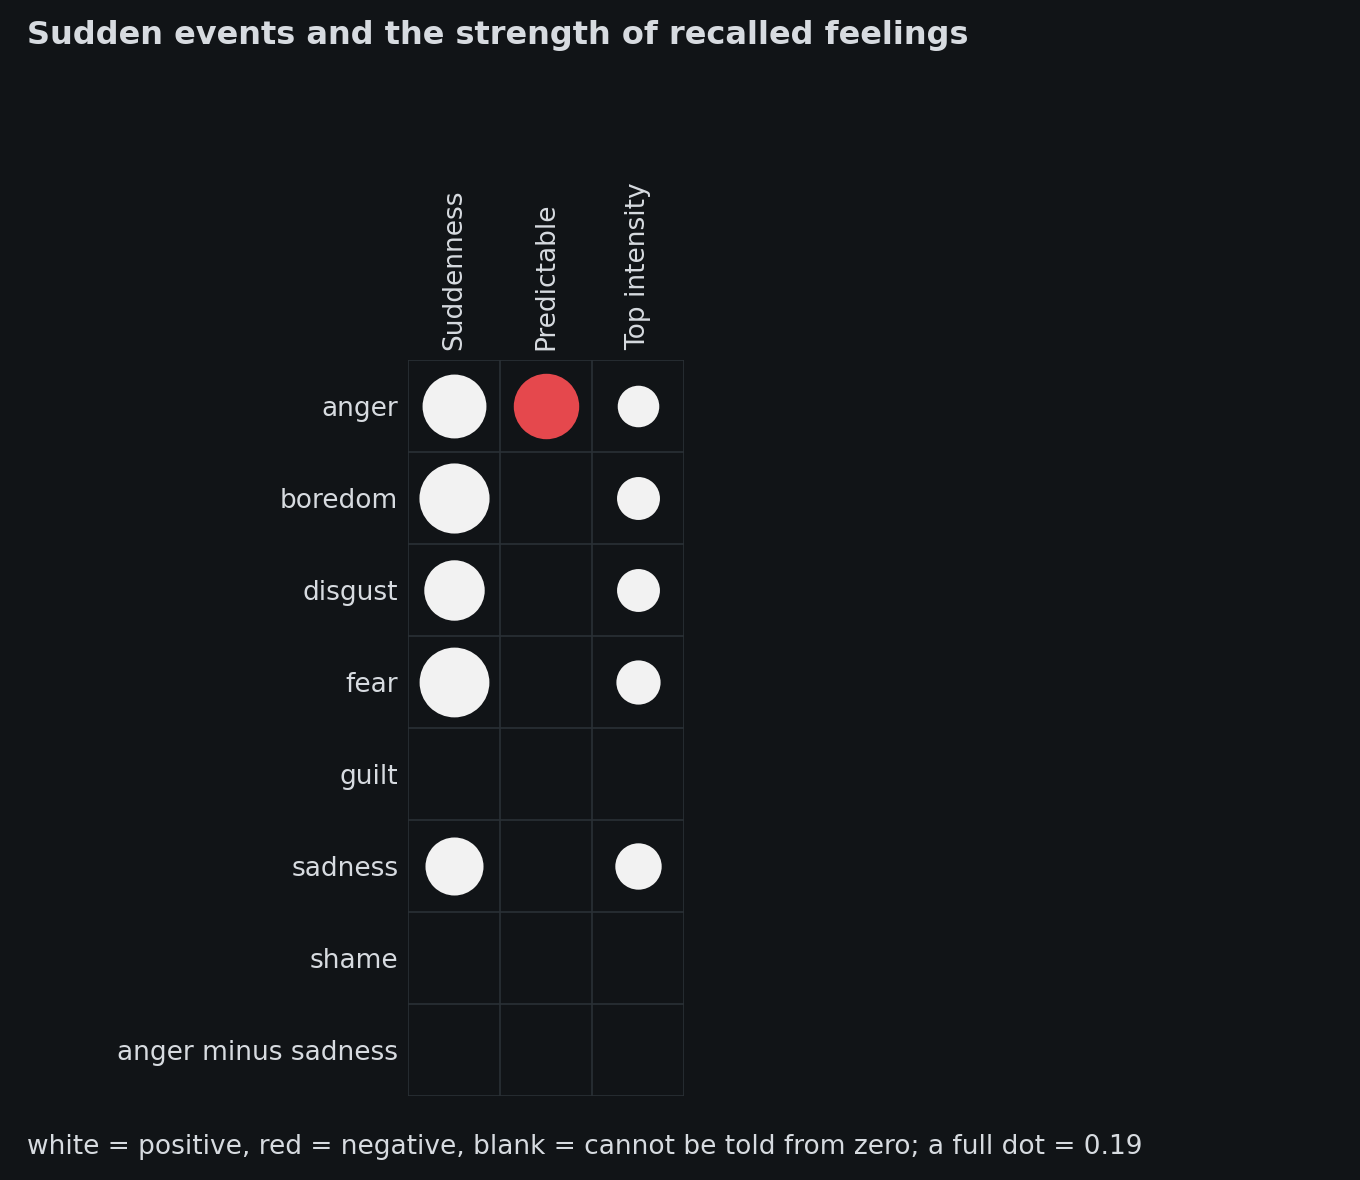

Source data for this figure (header and first rows):
row, col, estimate, low, high
anger, Suddenness, 0.1607, 0.07237, 0.2469
anger, Predictable, -0.1686, -0.2483, -0.08806
anger, Top intensity, 0.06802, 0.02439, 0.1115
boredom, Suddenness, 0.1936, 0.1029, 0.2748
boredom, Predictable, -0.07719, -0.1623, 0.006551
boredom, Top intensity, 0.07258, 0.03247, 0.1136
disgust, Suddenness, 0.1439, 0.05929, 0.2293
disgust, Predictable, -0.04586, -0.1311, 0.03927
disgust, Top intensity, 0.07247, 0.0337, 0.1103
fear, Suddenness, 0.1918, 0.1003, 0.2807
fear, Predictable, -0.06862, -0.1514, 0.01729
fear, Top intensity, 0.07694, 0.03405, 0.1186
guilt, Suddenness, 0.08324, -0.03492, 0.2054
guilt, Predictable, 0.006397, -0.109, 0.1255
guilt, Top intensity, 0.05699, -0.001049, 0.1142
sadness, Suddenness, 0.1326, 0.05093, 0.2135
sadness, Predictable, -0.07213, -0.1498, 0.00171
sadness, Top intensity, 0.08467, 0.04711, 0.1209
shame, Suddenness, 0.08593, -0.03632, 0.2046
shame, Predictable, 0.0007934, -0.1091, 0.1078
shame, Top intensity, -0.004106, -0.06293, 0.05401
anger minus sadness, Suddenness, 0.02808, -0.09712, 0.1534
